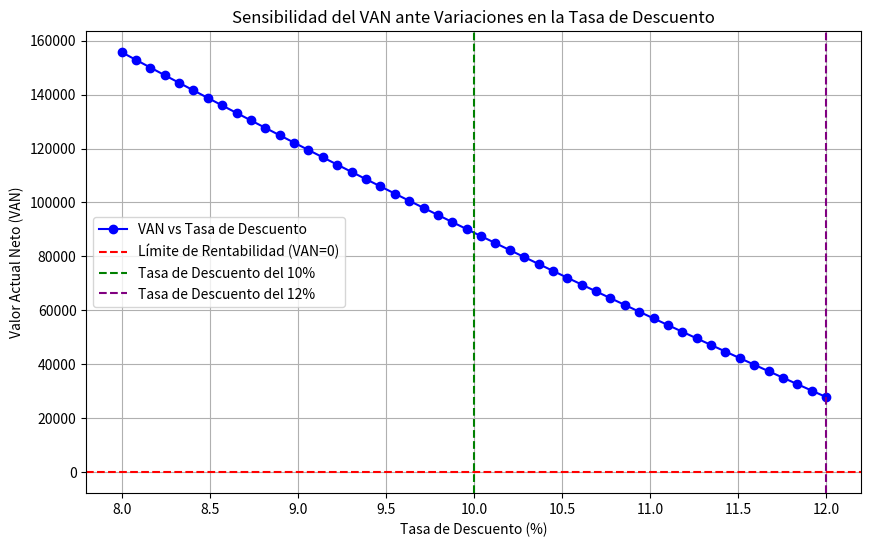

Here is the Python script that generated this plot:
import numpy as np
import matplotlib.pyplot as plt

# Parámetros del problema
I = 1_000_000  # Inversión inicial
F = 250_000  # Flujo de efectivo anual
N = 6  # Duración del proyecto en años
tasas_descuento = np.linspace(0.08, 0.12, 50)  # Variación de tasas de descuento entre 8% y 12%

# Cálculo del VAN para diferentes tasas de descuento
VAN_values = []
for r in tasas_descuento:
    VAN = sum(F / (1 + r) ** t for t in range(1, N + 1)) - I
    VAN_values.append(VAN)

# Gráfico de sensibilidad del VAN
plt.figure(figsize=(10, 6))
plt.plot(tasas_descuento * 100, VAN_values, marker='o', linestyle='-', color='b', label="VAN vs Tasa de Descuento")
plt.axhline(y=0, color='r', linestyle='--', label="Límite de Rentabilidad (VAN=0)")
plt.axvline(x=10, color='g', linestyle='--', label="Tasa de Descuento del 10%")
plt.axvline(x=12, color='purple', linestyle='--', label="Tasa de Descuento del 12%")
plt.xlabel("Tasa de Descuento (%)")
plt.ylabel("Valor Actual Neto (VAN)")
plt.title("Sensibilidad del VAN ante Variaciones en la Tasa de Descuento")
plt.legend()
plt.grid(True)

# Mostrar el gráfico
plt.show()